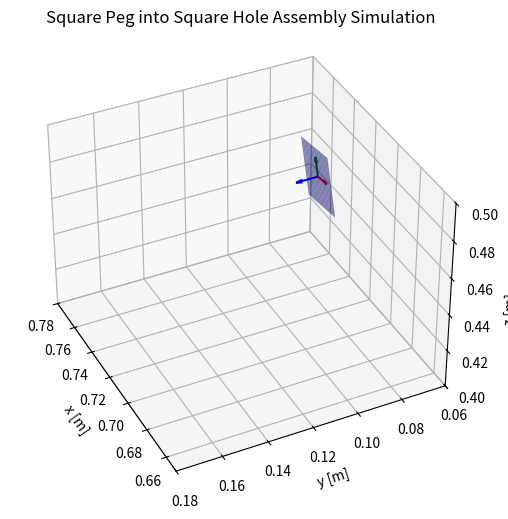

The matplotlib source for this figure:
import matplotlib.pyplot as plt
from mpl_toolkits.mplot3d import Axes3D
import numpy as np


fig = plt.figure(figsize=(8, 6))
ax = fig.add_subplot(111, projection='3d')


def peg_cross_section():
    T_base2leftgripper = np.array([[-0.97605573, - 0.2120826, - 0.04510196,  0.75462528],
                                   [0.05402458, - 0.03645633, - 0.99772255,  0.22282825],
                                   [0.21001876, - 0.97656434, 0.0470553,  0.44900097],
                                   [0.0,          0.0,          0.0,          1.0]])

    for _ in range(100):
        pt_x = np.linspace(-0.010, 0.010, 20)
        pt_y = np.linspace(-0.010, 0.010, 20)
        x_grid, y_grid = np.meshgrid(pt_x, pt_y)
        z_grid = 0.050*np.ones(x_grid.shape)

        pts = np.vstack((x_grid.reshape(1, x_grid.size), y_grid.reshape(1, y_grid.size), z_grid.reshape(1, z_grid.size)))
        pts = np.dot(T_base2leftgripper[:3, :3], pts) + T_base2leftgripper[:3, 3].reshape(3, 1)

        x_grid = pts[0, :].reshape(20, 20)
        y_grid = pts[1, :].reshape(20, 20)
        z_grid = pts[2, :].reshape(20, 20)
        peg_face = ax.plot_surface(x_grid, y_grid, z_grid, alpha=0.5, color='r')

        # Compute peg tip frame
        T_peg = T_base2leftgripper.copy()
        T_peg[:3, 3] += 0.050 * T_peg[:3, 2]

        peg_x = ax.quiver(T_peg[0, 3], T_peg[1, 3], T_peg[2, 3], T_peg[0, 0], T_peg[1, 0],
                  T_peg[2, 0], length=0.01, normalize=False, color='r')
        peg_y = ax.quiver(T_peg[0, 3], T_peg[1, 3], T_peg[2, 3], T_peg[0, 1], T_peg[1, 1],
                  T_peg[2, 1], length=0.01, normalize=False, color='g')
        peg_z = ax.quiver(T_peg[0, 3], T_peg[1, 3], T_peg[2, 3], T_peg[0, 2], T_peg[1, 2],
                  T_peg[2, 2], length=0.01, normalize=False, color='b')

        # Move left gripper frame
        T_base2leftgripper[:3, 3] += 0.002*T_base2leftgripper[:3, 2]

        # Hold the plot for 0.5s
        plt.pause(0.01)

        peg_face.remove()
        peg_x.remove()
        peg_y.remove()
        peg_z.remove()


def hole_cross_section():
    T_base2rightgripper = np.array([[-0.97588953,  0.21245144,  0.04692548,  0.74543445],
                                    [0.05553813,  0.03474443,  0.99770053,  0.0225008],
                                    [0.21039606, 0.97654657, - 0.04571969, 0.45900191],
                                    [0.0,          0.0,          0.0,          1.0]])

    pt_x = np.linspace(-0.015, 0.015, 20)
    pt_y = np.linspace(-0.015, 0.015, 20)
    x_grid, y_grid = np.meshgrid(pt_x, pt_y)
    z_grid = 0.050*np.ones(x_grid.shape)

    pts = np.vstack((x_grid.reshape(1, x_grid.size), y_grid.reshape(1, y_grid.size), z_grid.reshape(1, z_grid.size)))
    pts = np.dot(T_base2rightgripper[:3, :3], pts) + T_base2rightgripper[:3, 3].reshape(3, 1)

    x_grid = pts[0, :].reshape(20, 20)
    y_grid = pts[1, :].reshape(20, 20)
    z_grid = pts[2, :].reshape(20, 20)
    ax.plot_surface(x_grid, y_grid, z_grid, alpha=0.5, color='b')

    # Compute hole tip frame
    T_hole = T_base2rightgripper.copy()
    T_hole[:3, 3] += 0.050*T_hole[:3, 2]

    ax.quiver(T_hole[0, 3], T_hole[1, 3], T_hole[2, 3], T_hole[0, 0], T_hole[1, 0],
              T_hole[2, 0], length=0.01, normalize=False, color='r')
    ax.quiver(T_hole[0, 3], T_hole[1, 3], T_hole[2, 3], T_hole[0, 1], T_hole[1, 1],
              T_hole[2, 1], length=0.01, normalize=False, color='g')
    ax.quiver(T_hole[0, 3], T_hole[1, 3], T_hole[2, 3], T_hole[0, 2], T_hole[1, 2],
              T_hole[2, 2], length=0.01, normalize=False, color='b')

    ax.set_xlabel("x [m]")
    ax.set_ylabel("y [m]")
    ax.set_zlabel("z [m]")
    ax.set_title("Square Peg into Square Hole Assembly Simulation")

    ax.set_xlim(0.65, 0.78)
    ax.set_ylim(0.06, 0.18)
    ax.set_zlim(0.4, 0.5)
    ax.view_init(36, 154)


# Plot the surfaces
hole_cross_section()
peg_cross_section()
# plt.show()
